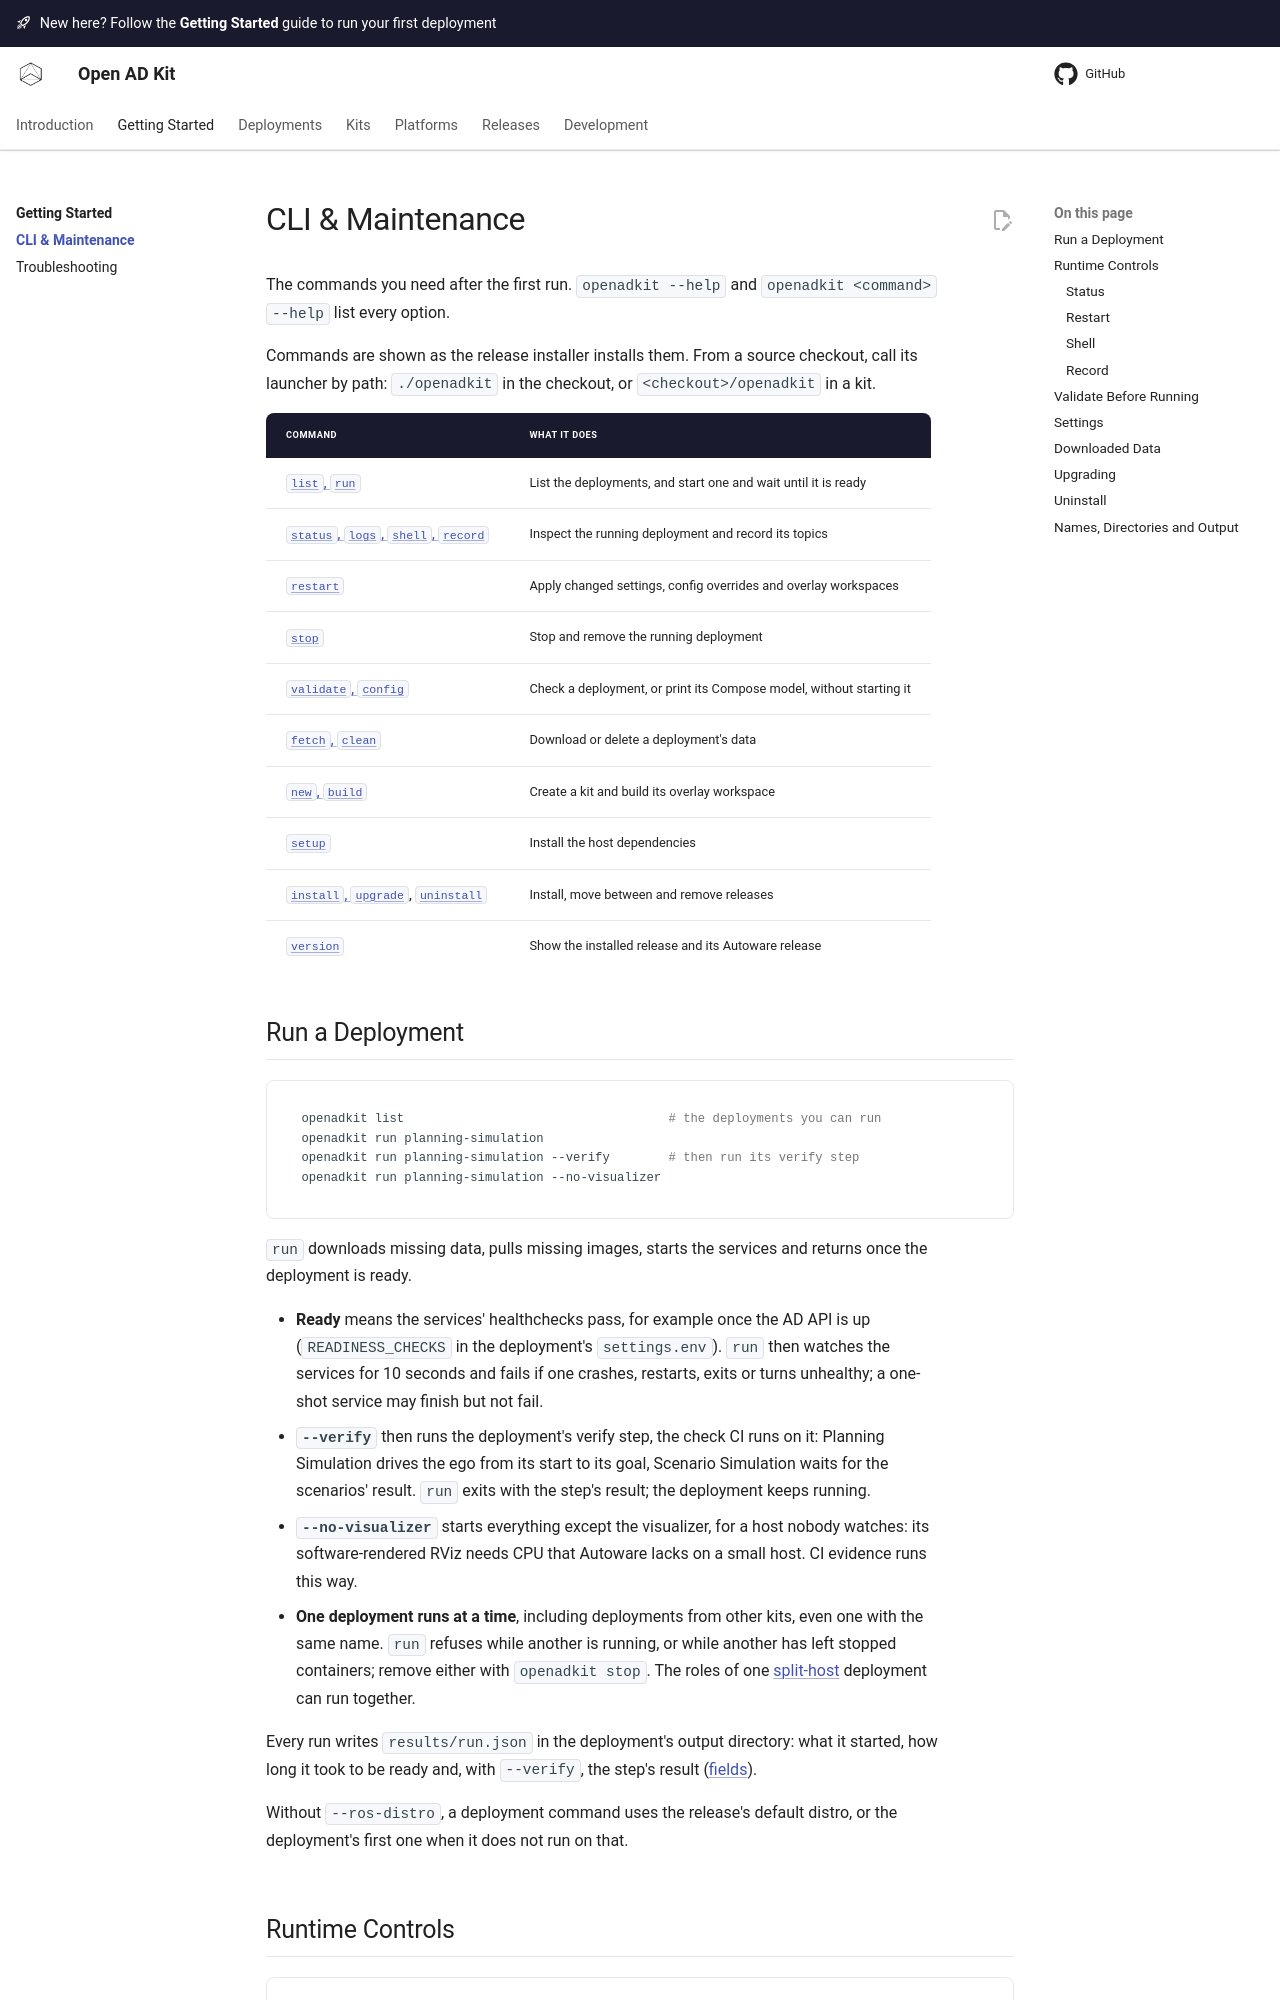

repository: autowarefoundation/openadkit · page: getting-started/cli/index.html · generator: mkdocs

# CLI & Maintenance

The commands you need after the first run. `openadkit --help` and
`openadkit <command> --help` list every option.

--8<-- "includes/cli-command-context.md"

| Command | What it does |
|---------|--------------|
| [`list`, `run`](#run-a-deployment) | List the deployments, and start one and wait until it is ready |
| [`status`, `logs`, `shell`, `record`](#runtime-controls) | Inspect the running deployment and record its topics |
| [`restart`](#restart) | Apply changed settings, config overrides and overlay workspaces |
| [`stop`](#runtime-controls) | Stop and remove the running deployment |
| [`validate`, `config`](#validate-before-running) | Check a deployment, or print its Compose model, without starting it |
| [`fetch`, `clean`](#downloaded-data) | Download or delete a deployment's data |
| [`new`, `build`](../kits/create-a-kit.md) | Create a kit and build its overlay workspace |
| [`setup`](index.md#set-up-the-host) | Install the host dependencies |
| [`install`, `upgrade`](#upgrading), [`uninstall`](#uninstall) | Install, move between and remove releases |
| [`version`](#names-directories-and-output) | Show the installed release and its Autoware release |

## Run a Deployment

```bash
openadkit list                                    # the deployments you can run
openadkit run planning-simulation
openadkit run planning-simulation --verify        # then run its verify step
openadkit run planning-simulation --no-visualizer
```

`run` downloads missing data, pulls missing images, starts the services and
returns once the deployment is ready.

- **Ready** means the services' healthchecks pass, for example once the AD API
  is up (`READINESS_CHECKS` in the deployment's `settings.env`). `run` then
  watches the services for 10 seconds and fails if one crashes, restarts, exits
  or turns unhealthy; a one-shot service may finish but not fail.
- **`--verify`** then runs the deployment's verify step, the check CI runs on
  it: Planning Simulation drives the ego from its start to its goal, Scenario
  Simulation waits for the scenarios' result. `run` exits with the step's
  result; the deployment keeps running.
- **`--no-visualizer`** starts everything except the visualizer, for a host
  nobody watches: its software-rendered RViz needs CPU that Autoware lacks on a
  small host. CI evidence runs this way.
- **One deployment runs at a time**, including deployments from other kits,
  even one with the same name. `run` refuses while another is running, or
  while another has left stopped containers; remove either with
  `openadkit stop`. The roles of one
  [split-host](../deployments/split-host.md) deployment can run together.

Every run writes `results/run.json` in the deployment's output directory: what
it started, how long it took to be ready and, with `--verify`, the step's
result ([fields](../kits/reference.md#resultsrunjson)).

Without `--ros-distro`, a deployment command uses the release's default distro,
or the deployment's first one when it does not run on that.
